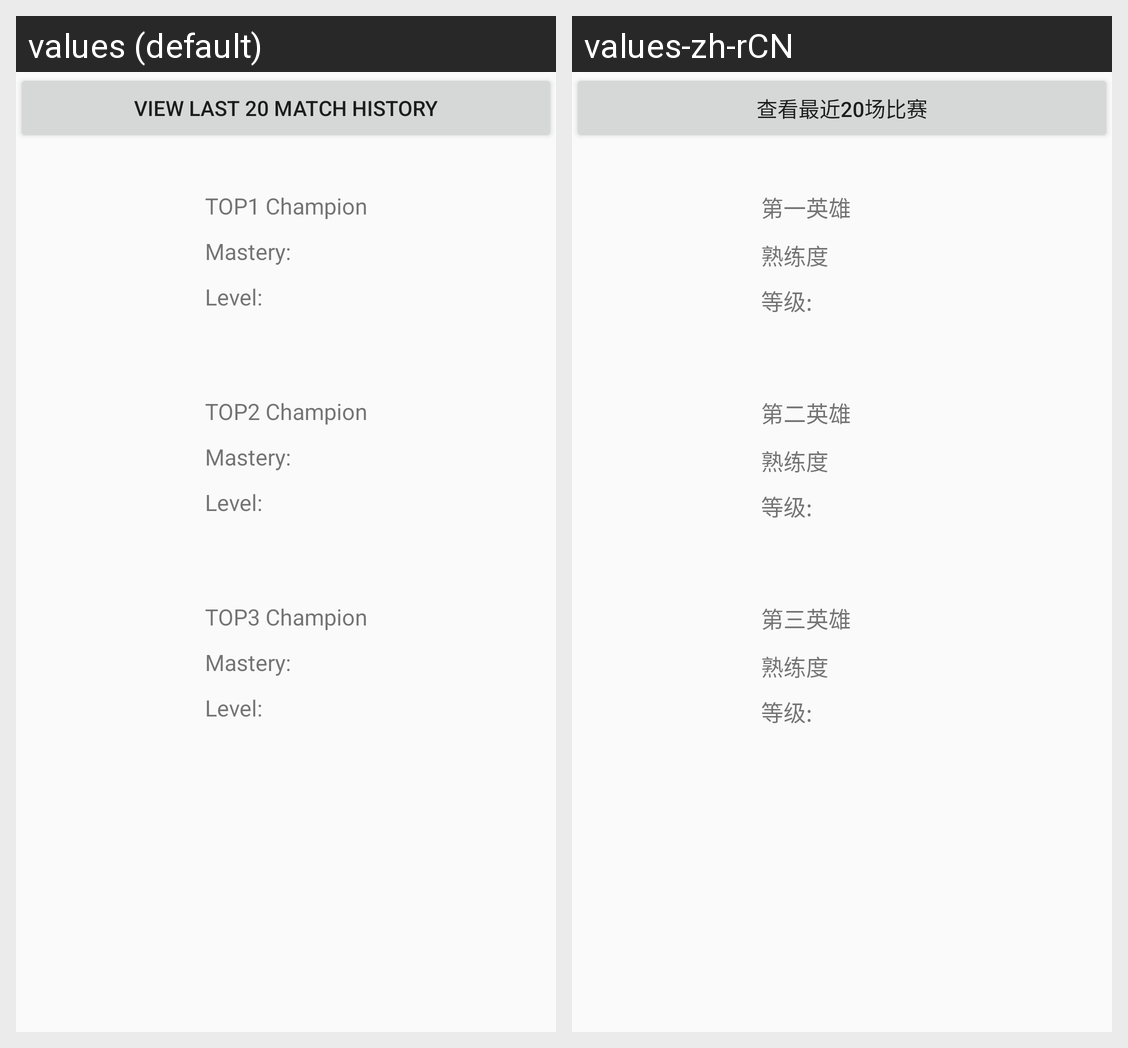

Locale-by-locale string values for the Android screen shown in this grid:
Android screen res/layout/fragment_lolmatch.xml rendered under 2 locales, left to right: values (default), values-zh-rCN. Device: Nexus 5 (rendered at 1080×1920; each locale shown at half size, 540×960, under a caption strip naming it); theme AppTheme.
Strings drawn on this screen, with the default value and each locale's value (text and hints the layout hard-codes, and strings that could not be matched under every locale, appear in the picture but are not listed):

search_for_history
  values: View Last 20 Match History
  values-zh-rCN: 查看最近20场比赛

top_1
  values: TOP1 Champion
  values-zh-rCN: 第一英雄

mastery_prompt
  values: Mastery:
  values-zh-rCN: 熟练度

summoner_detail_level
  values: Level:
  values-zh-rCN: 等级:

top_2
  values: TOP2 Champion
  values-zh-rCN: 第二英雄

top_3
  values: TOP3 Champion
  values-zh-rCN: 第三英雄
